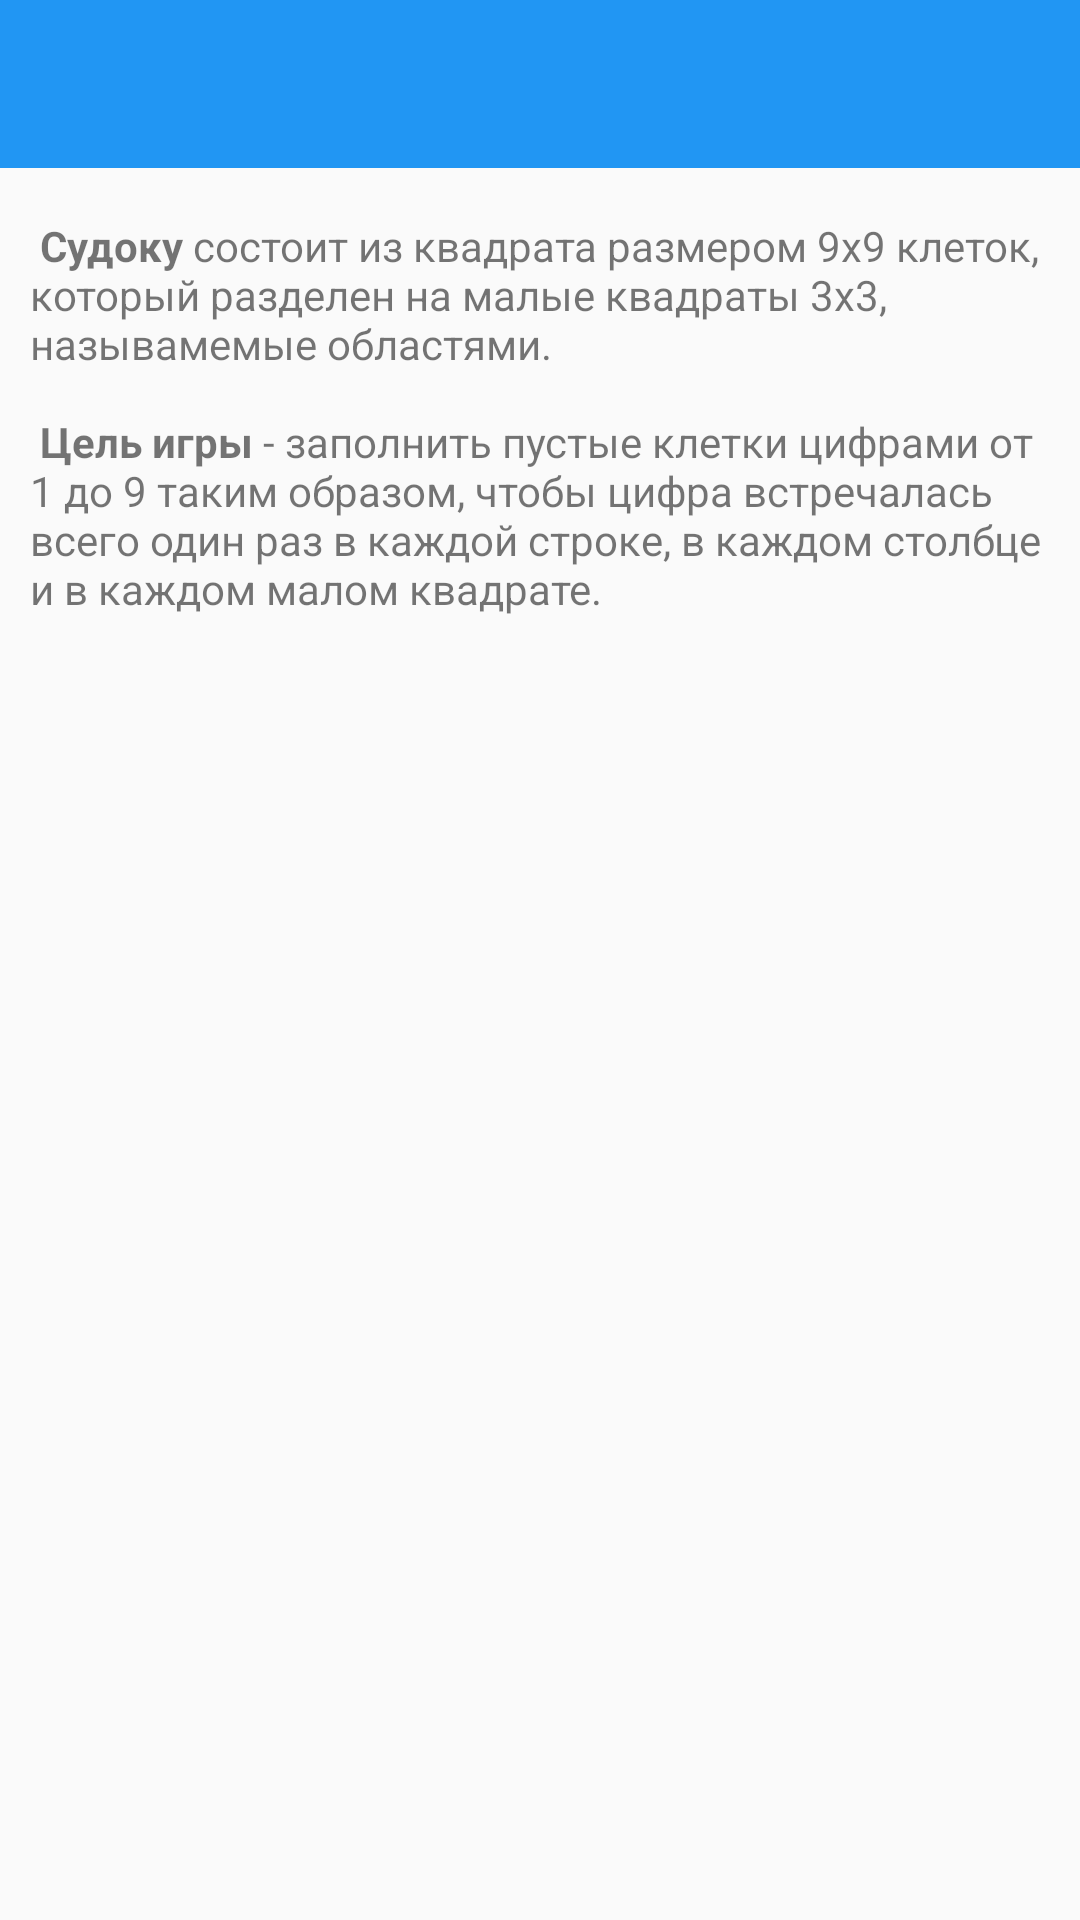

Here is an Android app screen rendered from its layout file. Give the layout XML and the strings, colors and styles it references.
<!-- AndroidManifest.xml: application theme MyTheme -->
<!-- res/layout/activity_help.xml -->
<?xml version="1.0" encoding="utf-8"?>
<LinearLayout xmlns:android="http://schemas.android.com/apk/res/android"
    android:layout_width="match_parent"
    android:layout_height="match_parent"
    android:orientation="vertical"
    android:background="@drawable/sudoku"
    android:weightSum="1">
    <include android:id="@+id/toolbar"
        layout="@layout/toolbar" />

    <TextView
        android:layout_width="match_parent"
        android:layout_height="match_parent"
        android:text="@string/help_title"
        android:layout_gravity="center_horizontal"
        android:layout_marginLeft="10dp"
        android:layout_marginRight="10dp" />

</LinearLayout>
<!-- res/layout/toolbar.xml (included above) -->
<?xml version="1.0" encoding="utf-8"?>
<android.support.v7.widget.Toolbar
    xmlns:android="http://schemas.android.com/apk/res/android"
    android:layout_height="wrap_content"
    android:layout_width="match_parent"
    android:minHeight="?attr/actionBarSize"
    android:background="?attr/colorPrimary" />
<!-- resources referenced by this layout -->
<resources>
  <string name="help_title" translatable="false">\n <b>Судоку</b> состоит из квадрата размером 9x9 клеток, который разделен на малые квадраты 3x3, называмемые "областями".
      \n\n <b>Цель игры</b> - заполнить пустые клетки цифрами от 1 до 9 таким образом, чтобы цифра встречалась всего один раз в каждой строке, в каждом столбце и в каждом малом квадрате.</string>
  <style name="MyTheme" parent="Theme.AppCompat.Light.NoActionBar">
          <item name="android:windowActionBar">false</item>
          <item name="colorPrimary">@color/primary</item>
          <item name="colorPrimaryDark">@color/primary_dark</item>
      </style>
  <color name="primary">#2196F3</color>
  <color name="primary_dark">#1976D2</color>
</resources>
